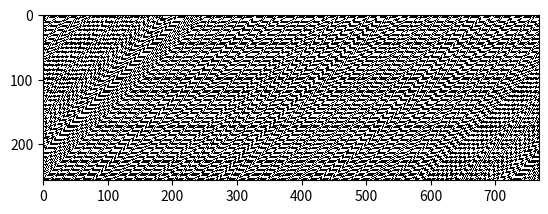

Generate this figure with matplotlib:
import numpy as np
import matplotlib.pyplot as plt
from itertools import product

wolfram_code=85

rule={t:int(b) for t,b in zip(product((1,0),repeat=3),'{:08b}'.format(wolfram_code))}


s="３［ＣＥ﷽뭯뾝뮩믊ǁ꿿닉뎉ﾝﾛﾙﾗﾕﾓﾑﾏﾍﾟ＝１Ｕ；７－５ＭＡ？］９ＷＳＱＯＫＩＧ＋／Ｙ"
print(s)
messagechar=[i for i in map(ord,s)]

message=[]
for m in messagechar:
    message+=list(map(int,'{:016b}'.format(m)))
print("".join(map(str,message)))
    
n=len(message)#number of cells

generation=255

#random cells
cells=message
# print(cells)
history=[cells]+[[0 for j in range(n)] for i in range(generation)]

for g in range(1,generation+1):
    newcells=history[g]
    for i in range(1,n-1):
        newcells[i]=rule[tuple(cells[i-1:i+2])]
    newcells[0]=rule[tuple(cells[-1:]+cells[:2])]
    newcells[-1]=rule[tuple(cells[-2:]+cells[:1])]
    cells=newcells
plt.imshow(np.array(history),cmap='gray',interpolation='nearest')
out="".join(map(str,cells))

outstr=""

for i in range(n//16):
    outstr+=chr(int("".join(out[16*i:16*i+16]),2))
print(outstr)